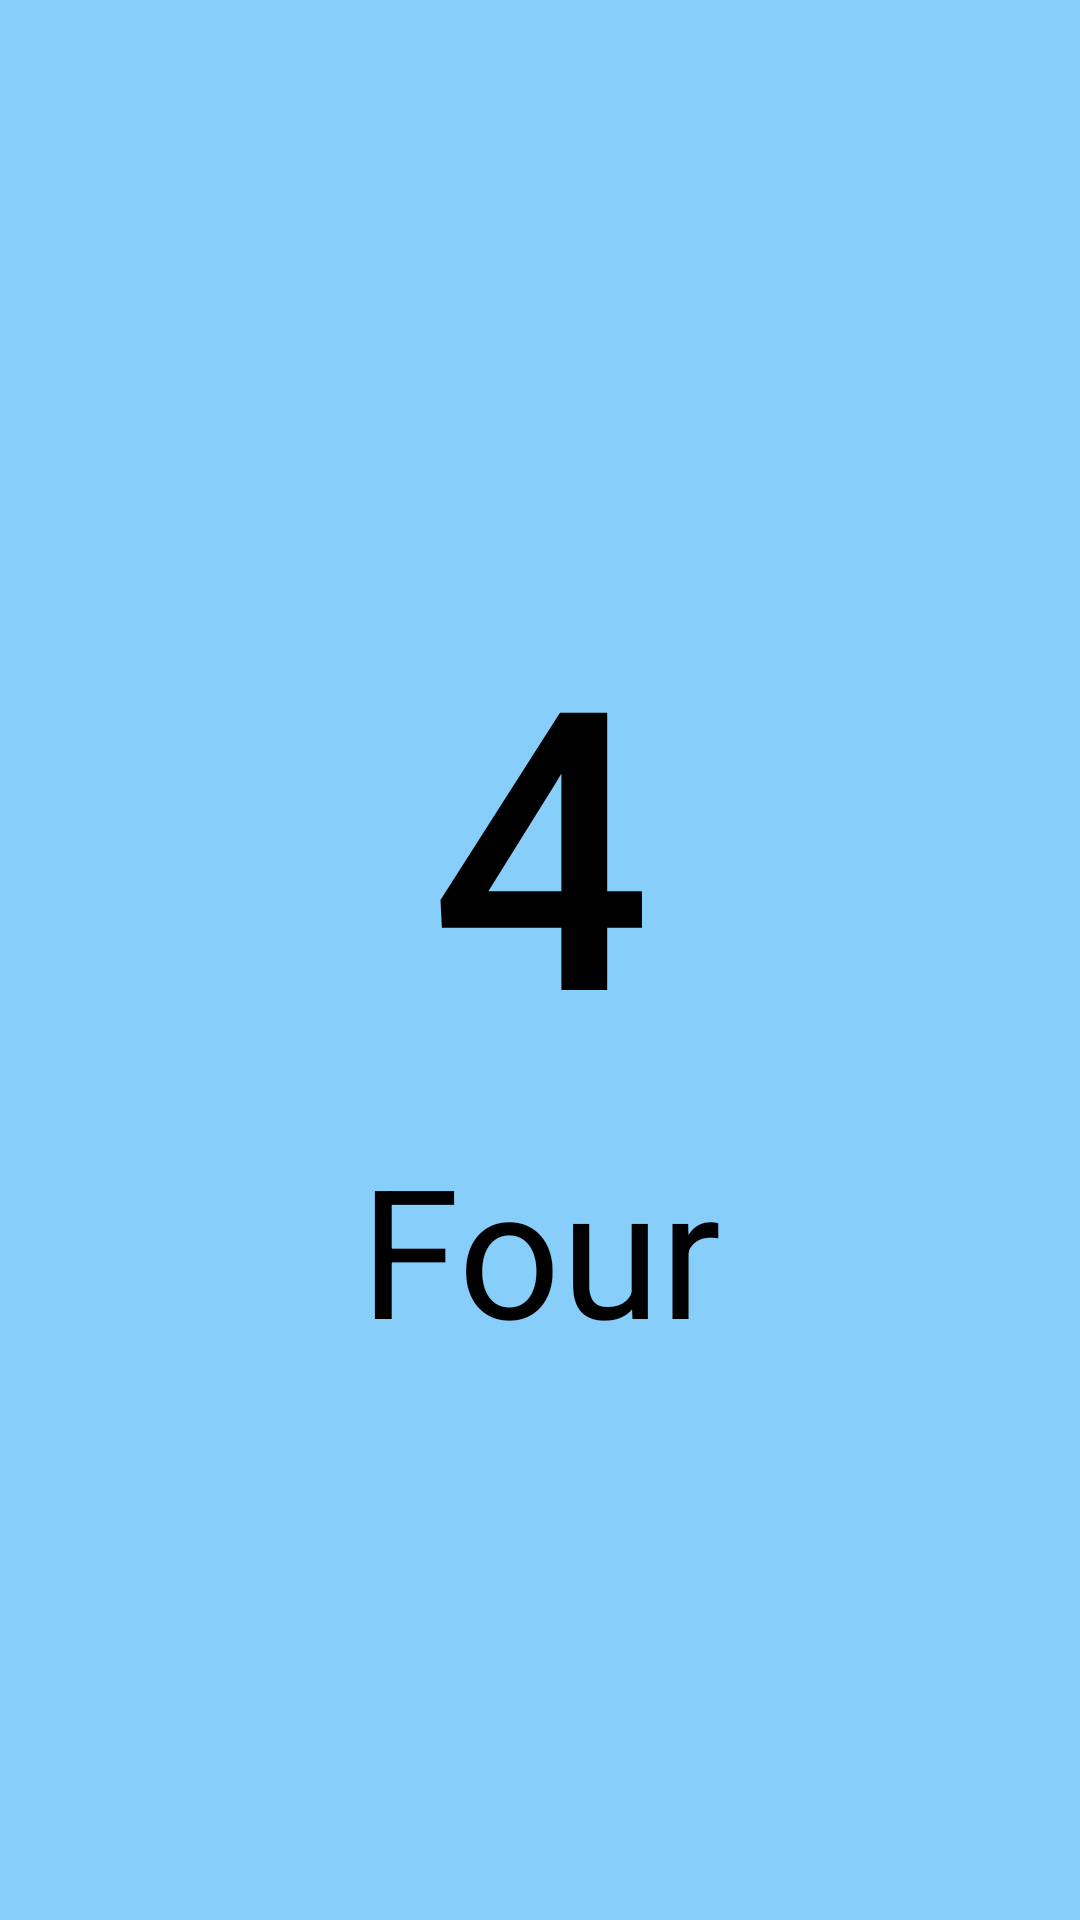

Reconstruct the res/layout file that produces this screen, plus the resources it refers to.
<!-- AndroidManifest.xml: application theme AppTheme -->
<!-- res/layout/activity_number_four.xml -->
<?xml version="1.0" encoding="utf-8"?>
<RelativeLayout xmlns:android="http://schemas.android.com/apk/res/android"
    xmlns:app="http://schemas.android.com/apk/res-auto"
    xmlns:tools="http://schemas.android.com/tools"
    android:layout_width="match_parent"
    android:layout_height="match_parent"
    android:background="@color/lightSkyBlue"
    tools:context=".BigNumbers.NumberFour">

    <LinearLayout
        android:layout_width="match_parent"
        android:layout_height="match_parent"
        android:gravity="center"
        android:orientation="vertical">

        <Button
            android:id="@+id/btnZero"
            android:layout_width="190dp"
            android:layout_height="190dp"
            android:text="4"
            android:textColor="@color/black"
            android:background="@color/transparent"
            android:textSize="130dp" />

        <TextView
            android:layout_width="wrap_content"
            android:layout_height="wrap_content"
            android:id="@+id/txtZero"
            android:layout_marginTop="2dp"
            android:text="Four"
            android:textAlignment="center"
            android:textColor="@color/black"
            android:textSize="60dp"
            app:layout_constraintTop_toBottomOf="@+id/button" />

    </LinearLayout>

</RelativeLayout>
<!-- resources referenced by this layout -->
<resources>
  <color name="black">#000000</color>
  <color name="lightSkyBlue">#87cefa</color>
  <color name="transparent">#00000000</color>
  <style name="AppTheme" parent="Theme.AppCompat.Light.DarkActionBar">
          
          <item name="colorPrimary">@color/colorPrimary</item>
          <item name="colorPrimaryDark">@color/colorPrimaryDark</item>
          <item name="colorAccent">@color/colorAccent</item>
      </style>
  <color name="colorPrimary">#2821F3</color>
  <color name="colorPrimaryDark">#1008F8</color>
  <color name="colorAccent">#0F1010</color>
</resources>
